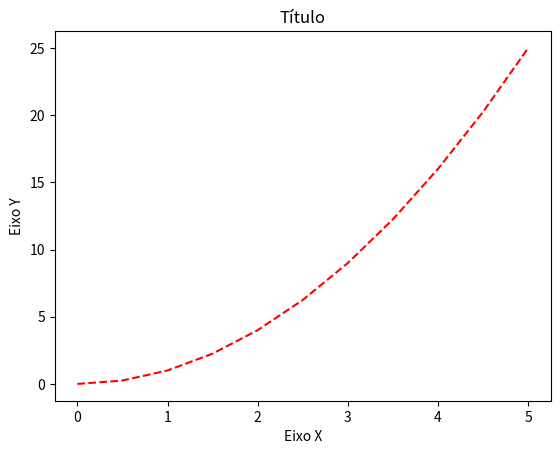

The matplotlib source for this figure:
import matplotlib.pyplot as plt
import numpy as np

x=np.linspace(0,5,11)
y=x*x
print(x)
print(y)
plt.plot(x,y,'r--')
plt.xlabel('Eixo X')
plt.ylabel('Eixo Y')
plt.title('Título')
plt.show()
